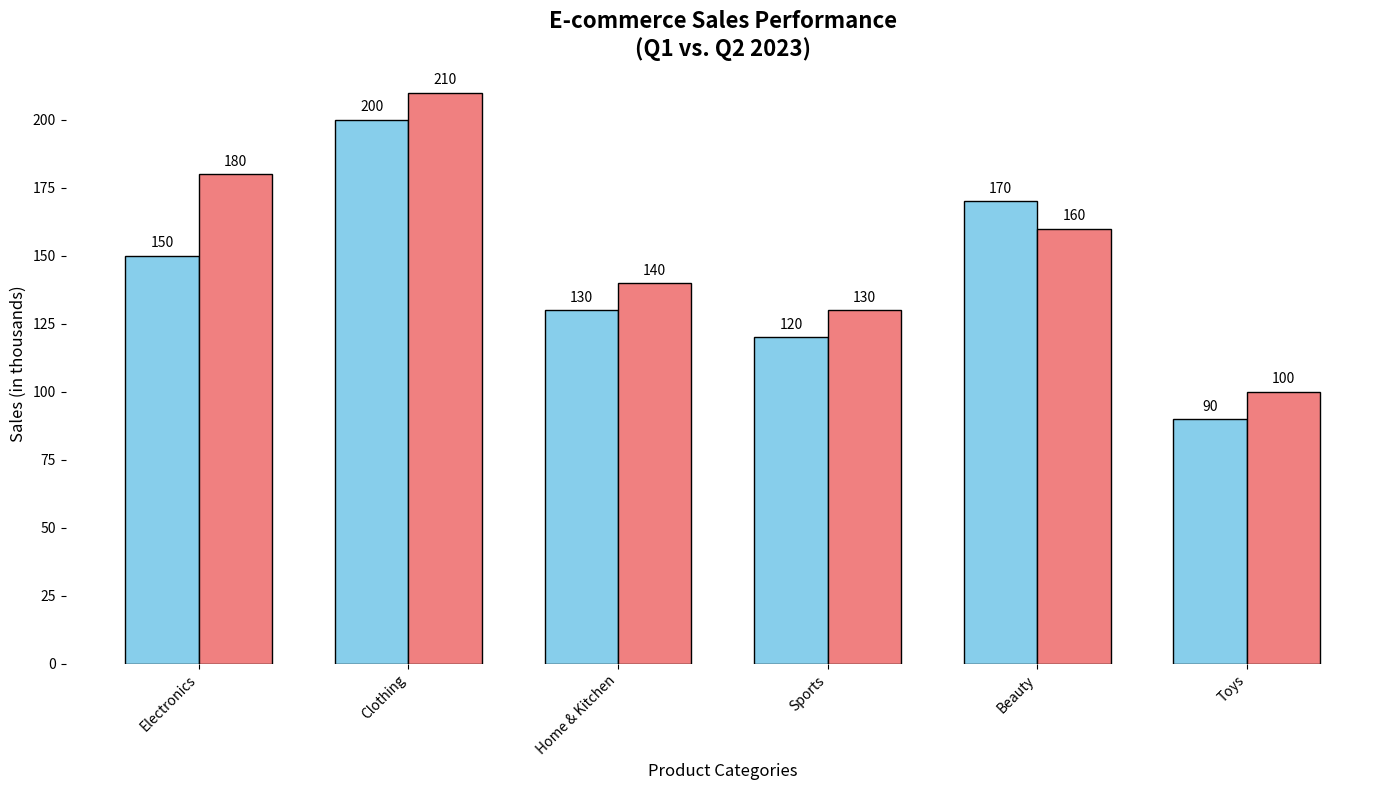

Source code (Python):
import matplotlib.pyplot as plt
import numpy as np

# Define product categories
categories = ['Electronics', 'Clothing', 'Home & Kitchen', 'Sports', 'Beauty', 'Toys']

# Sales data for Q1 and Q2 in 2023 (in thousands of units)
sales_q1 = np.array([150, 200, 130, 120, 170, 90])
sales_q2 = np.array([180, 210, 140, 130, 160, 100])

# Create a bar chart to compare sales
fig, ax = plt.subplots(figsize=(14, 8))

width = 0.35  # width of the bars
x = np.arange(len(categories))

# Bar plots
bars1 = ax.bar(x - width/2, sales_q1, width, color='skyblue', edgecolor='black')
bars2 = ax.bar(x + width/2, sales_q2, width, color='lightcoral', edgecolor='black')

# Adding data labels
for bar in bars1 + bars2:
    yval = bar.get_height()
    ax.text(bar.get_x() + bar.get_width()/2, yval + 2, int(yval), ha='center', va='bottom')

# Adding labels and title
ax.set_xlabel('Product Categories', fontsize=12)
ax.set_ylabel('Sales (in thousands)', fontsize=12)
ax.set_title('E-commerce Sales Performance\n(Q1 vs. Q2 2023)', fontsize=16, fontweight='bold')
ax.set_xticks(x)
ax.set_xticklabels(categories, rotation=45, ha='right')

# Remove gridlines, legend, and border
ax.yaxis.grid(False)
ax.legend().remove()
ax.spines['top'].set_visible(False)
ax.spines['right'].set_visible(False)
ax.spines['left'].set_visible(False)
ax.spines['bottom'].set_visible(False)

# Adjust layout
plt.tight_layout()

# Display the plot
plt.show()
